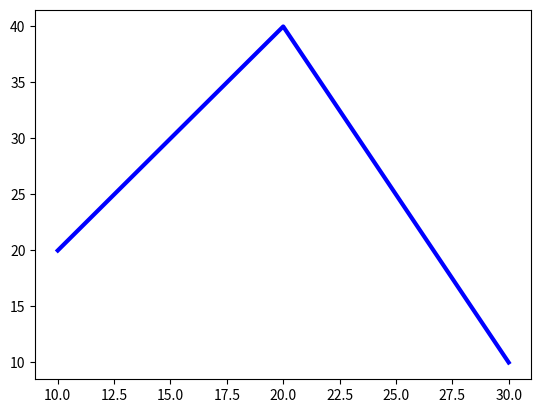

Write Python code to recreate this figure. (Note: this script raises an exception after producing the figure.)
import  matplotlib.pyplot as plt
x1 = [10,20,30]
y1 = [20,40,10]
# line 2 points
x2 = [10,20,30]
y2 = [40,10,30]

plt.plot(x1,y1, color='blue', linewidth = 3, label = 'line-width-3')
plt.plot(x2,y2, Color='red', linewidth = 7, label = 'line-width-7')
plt.legend()
plt.show()